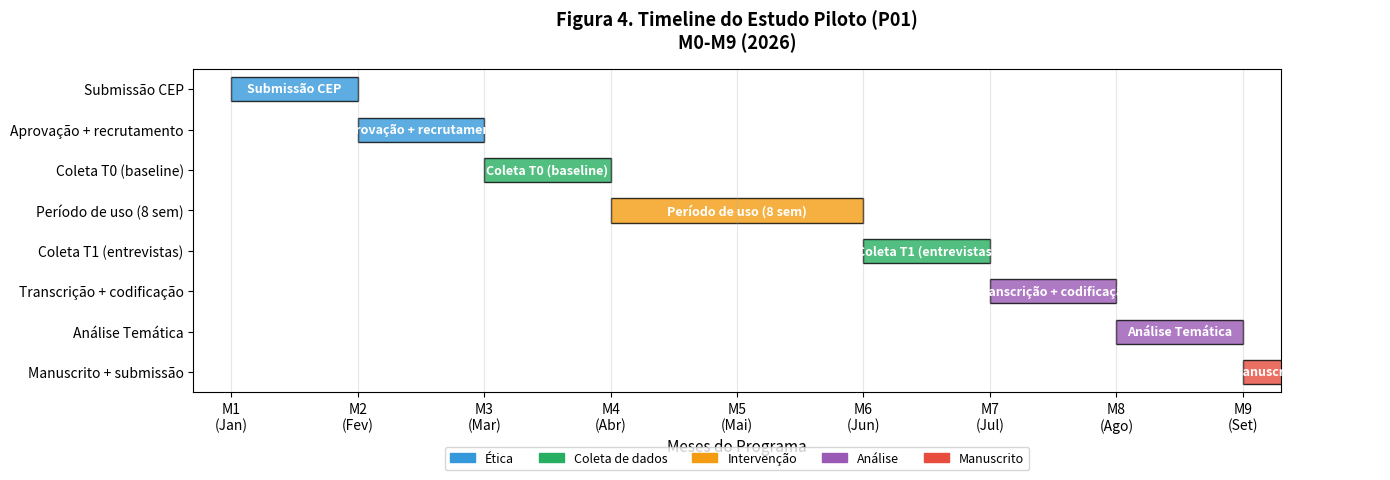

This figure's Python source: (Note: this script raises an exception after producing the figure.)
"""
figura4-timeline.py
Gera Figura 4: Timeline do estudo piloto
"""

import matplotlib
matplotlib.use("Agg")
import matplotlib.pyplot as plt
import matplotlib.patches as mpatches


def criar_timeline(output_path: str = "figura4_timeline.png"):
    """Timeline visual do estudo piloto P01."""
    fig, ax = plt.subplots(figsize=(14, 5))

    meses = ["M1\n(Jan)", "M2\n(Fev)", "M3\n(Mar)", "M4\n(Abr)", "M5\n(Mai)",
            "M6\n(Jun)", "M7\n(Jul)", "M8\n(Ago)", "M9\n(Set)"]
    x = list(range(len(meses)))

    atividades = [
        ("Submissão CEP", 0, 1, "#3498db"),
        ("Aprovação + recrutamento", 1, 2, "#3498db"),
        ("Coleta T0 (baseline)", 2, 3, "#27ae60"),
        ("Período de uso (8 sem)", 3, 5, "#f39c12"),
        ("Coleta T1 (entrevistas)", 5, 6, "#27ae60"),
        ("Transcrição + codificação", 6, 7, "#9b59b6"),
        ("Análise Temática", 7, 8, "#9b59b6"),
        ("Manuscrito + submissão", 8, 9, "#e74c3c"),
    ]

    for i, (nome, start, end, color) in enumerate(atividades):
        ax.barh(i, end - start, left=start, height=0.6,
                color=color, alpha=0.8, edgecolor="black", linewidth=1)
        ax.text((start + end) / 2, i, nome, ha="center", va="center",
                color="white", fontweight="bold", fontsize=9)

    ax.set_yticks(range(len(atividades)))
    ax.set_yticklabels([a[0] for a in atividades], fontsize=10)
    ax.set_xticks(x)
    ax.set_xticklabels(meses, fontsize=10)
    ax.set_xlim(-0.3, len(meses) - 0.7)
    ax.set_ylim(-0.5, len(atividades) - 0.5)
    ax.invert_yaxis()
    ax.set_xlabel("Meses do Programa", fontsize=11)
    ax.set_title("Figura 4. Timeline do Estudo Piloto (P01)\nM0-M9 (2026)",
                fontsize=13, fontweight="bold", pad=15)
    ax.grid(True, axis="x", alpha=0.3)

    legend_items = [
        mpatches.Patch(color="#3498db", label="Ética"),
        mpatches.Patch(color="#27ae60", label="Coleta de dados"),
        mpatches.Patch(color="#f39c12", label="Intervenção"),
        mpatches.Patch(color="#9b59b6", label="Análise"),
        mpatches.Patch(color="#e74c3c", label="Manuscrito"),
    ]
    ax.legend(handles=legend_items, loc="upper center",
              bbox_to_anchor=(0.5, -0.15), ncol=5, fontsize=9)

    plt.tight_layout()
    plt.savefig(output_path, dpi=300, bbox_inches="tight")
    plt.close()
    print(f"✅ Figura salva: {output_path}")


if __name__ == "__main__":
    criar_timeline("docs/manuscritos/figuras/figura4_timeline.png")
